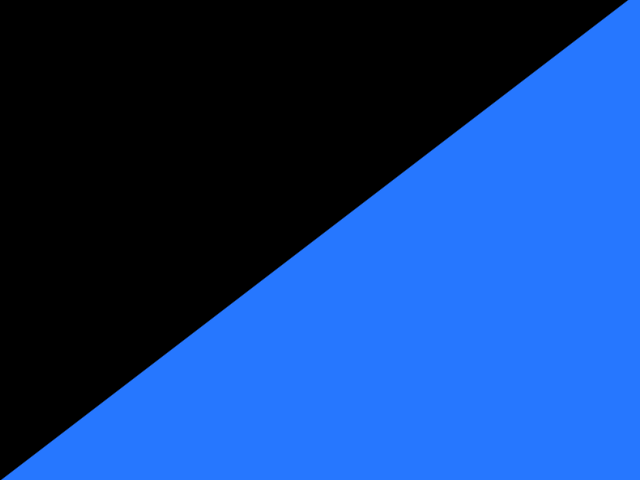
t = 0.00 s
t = 1.00 s: frame unchanged from t = 0.00 s, image omitted
t = 2.16 s: frame unchanged from t = 0.00 s, image omitted
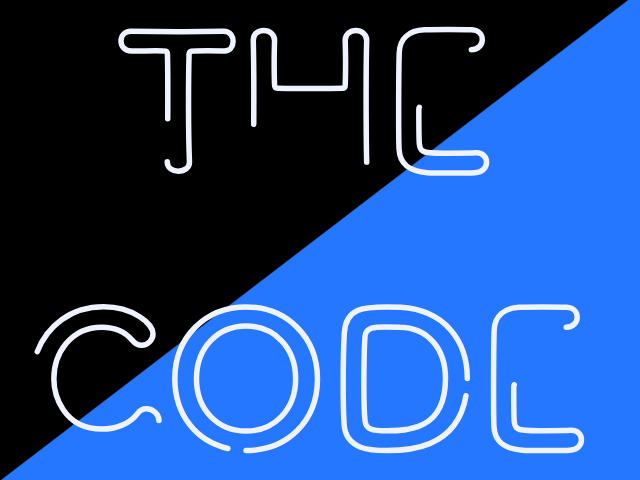
t = 3.34 s
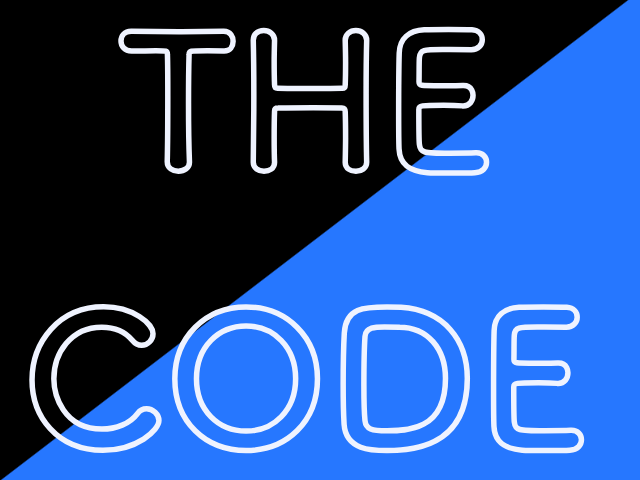
t = 4.14 s
t = 4.93 s: frame unchanged from t = 4.14 s, image omitted

The animated SVG that drew these frames (rendered in a browser with its animation timeline set to each time). Animation: 5 CSS @keyframes rules; one cycle of 6.03 s, repeats indefinitely.

<!--?xml version="1.0"?-->
<svg version="1.1" xmlns="http://www.w3.org/2000/svg" xmlns:xlink="http://www.w3.org/1999/xlink" width="640" height="480">
    <desc ivinci="yes" version="4.6" gridstep="20" showgrid="no" snaptogrid="no" codeplatform="0"></desc>
    <g id="Layer1" name="Layer 1" opacity="1">
        <g id="Shape1">
            <desc shapeid="1" type="0" basicinfo-basictype="1" basicinfo-roundedrectradius="12" basicinfo-polygonsides="6" basicinfo-starpoints="5" bounding="rect(-316.897,-234.949,633.794,469.897)" text="" font-familyname="Tsukushi A Round Gothic" font-pixelsize="185" font-bold="1" font-underline="0" font-alignment="1" strokestyle="0" markerstart="0" markerend="0" shadowenabled="0" shadowoffsetx="0" shadowoffsety="2" shadowblur="4" shadowopacity="160" blurenabled="0" blurradius="4" transform="matrix(1.01552,0,0,1.0215,318.185,240)" pers-center="0,0" pers-size="0,0" pers-start="0,0" pers-end="0,0" locked="0" mesh="" flag=""></desc>
            <path id="shapePath1" d="M-3.63055,3.05176e-05 L640,3.05176e-05 L640,480 L-3.63055,480 L-3.63055,3.05176e-05 Z" style="stroke:none;fill-rule:evenodd;fill:url(#linearGradientFill1);fill-opacity:1;" class="KSejXhNq_0"></path><defs><linearGradient id="linearGradientFill1" gradientUnits="userSpaceOnUse" x1="292.903" y1="240" x2="362.762" y2="331.283"><stop offset="0.109022" stop-color="#000000" stop-opacity="1"></stop><stop offset="0.120791" stop-color="#2677ff" stop-opacity="1"></stop></linearGradient></defs>
        </g>
        <g id="Shape2">
            <desc shapeid="2" type="2" basicinfo-basictype="0" basicinfo-roundedrectradius="12" basicinfo-polygonsides="6" basicinfo-starpoints="5" bounding="rect(-226.132,-138.961,452.264,277.921)" text="THE CODE" font-familyname="Tsukushi A Round Gothic" font-pixelsize="185" font-bold="1" font-underline="0" font-alignment="1" strokestyle="0" markerstart="0" markerend="0" shadowenabled="0" shadowoffsetx="0" shadowoffsety="2" shadowblur="4" shadowopacity="160" blurenabled="0" blurradius="4" transform="matrix(1,0,0,1,304.967,237.671)" pers-center="0,0" pers-size="0,0" pers-start="0,0" pers-end="0,0" locked="0" mesh="" flag=""></desc>
            <path id="shapePath2" d="M167.245,161.745 C167.245,168.035 172.795,171.18 178.345,171.18 C184.08,171.18 189.815,168.035 189.445,161.56 C188.89,147.87 188.52,125.3 188.52,103.1 C188.52,84.9698 188.705,67.0247 189.075,54.4447 C189.075,50.7448 189.075,50.7448 207.39,50.7448 C211.83,50.7448 217.195,50.7448 223.485,51.1148 C223.67,51.1148 223.855,51.1148 224.225,51.1148 C230.145,51.1148 233.105,46.3047 233.105,41.3098 C233.105,37.2398 230.7,31.1348 223.485,31.3197 C212.94,31.5048 197.215,31.6898 181.49,31.6898 C162.25,31.6898 142.64,31.5048 131.54,31.3197 C131.355,31.3197 131.355,31.3197 131.17,31.3197 C124.325,31.3197 120.995,36.1298 120.995,41.1248 C120.995,46.1198 124.51,51.1148 131.54,51.1148 C140.235,51.1148 148.93,50.7448 155.96,50.7448 C166.875,50.7448 167.43,50.7448 167.43,54.4447 C167.8,64.2498 167.8,79.6048 167.8,95.8848 C167.8,120.305 167.615,147.13 167.245,161.56 L167.245,161.745 M366.675,162.115 C366.305,146.575 366.12,119.935 366.12,94.0348 C366.12,73.8698 366.305,54.0748 366.675,40.5697 C366.675,40.3848 366.675,40.3848 366.675,40.1998 C366.675,33.9098 361.31,30.5798 355.945,30.5798 C350.025,30.5798 345.03,34.4648 345.215,40.5697 C345.4,47.9698 345.585,55.3698 345.585,62.0298 C345.585,72.2048 345.4,80.5298 345.215,84.9698 C345.215,87.0048 344.475,88.2998 342.255,88.2998 C335.595,88.4848 321.72,88.4848 308.215,88.4848 C294.895,88.4848 282.13,88.4848 277.505,88.2998 C276.025,88.2998 274.545,87.5598 274.545,84.7848 C274.36,80.1598 274.175,71.8348 274.175,61.8448 C274.175,55.3698 274.36,47.9698 274.545,40.5697 C274.545,40.3848 274.545,40.3848 274.545,40.1998 C274.545,33.9098 269.18,30.5798 263.815,30.5798 C257.34,30.5798 253.085,34.6497 253.27,40.5697 C253.64,54.6298 253.825,74.2398 253.825,94.9598 C253.825,118.085 253.64,142.505 253.27,162.115 L253.27,162.3 C253.27,168.22 258.635,171.18 264,171.18 C269.365,171.18 274.545,168.405 274.545,162.485 C274.545,162.3 274.545,162.3 274.545,162.115 C274.175,153.605 274.175,145.28 274.175,137.88 C274.175,125.67 274.36,115.865 274.545,111.055 C274.545,108.28 276.58,108.095 278.06,108.095 C285.275,107.91 299.52,107.725 313.21,107.725 C324.31,107.725 335.225,107.91 341.7,108.095 C344.475,108.28 345.215,108.65 345.215,111.61 C345.4,116.605 345.585,126.225 345.585,137.88 C345.585,145.465 345.4,153.79 345.215,162.115 C345.215,162.3 345.215,162.3 345.215,162.485 C345.215,168.405 350.58,171.18 355.945,171.365 C361.31,171.365 366.675,168.22 366.675,162.3 L366.675,162.115 M471.374,49.6348 C478.404,49.6348 482.289,44.6398 482.289,39.6448 C482.289,34.8348 478.959,30.2098 471.929,29.8398 C469.154,29.6548 458.979,29.4698 448.434,29.4698 C438.074,29.4698 427.529,29.6548 424.199,29.8398 C409.214,30.5798 399.594,38.3498 399.224,53.1497 C398.854,64.8047 398.669,89.9648 398.669,112.535 C398.669,127.52 398.669,141.21 399.039,148.98 C399.779,165.26 410.324,171.365 427.344,172.66 C429.749,172.845 440.479,173.03 451.024,173.03 C461.754,173.03 472.484,172.845 474.889,172.66 C482.844,172.29 486.544,167.295 486.544,162.3 C486.544,157.49 483.029,152.865 476.554,152.865 C476.184,152.865 475.999,152.865 475.629,152.865 C472.114,153.05 460.274,153.235 449.359,153.235 C423.274,153.235 420.314,152.865 419.389,144.355 C419.019,141.21 418.834,136.955 418.834,109.39 C418.834,105.505 420.684,105.32 443.624,105.32 C450.654,105.32 457.684,105.505 462.309,105.875 C462.679,105.875 463.049,105.875 463.234,105.875 C469.709,105.875 473.039,100.695 473.039,95.3298 C473.039,94.7747 473.039,84.9698 462.679,85.5247 C459.349,85.7098 450.469,85.7098 441.959,85.7098 C419.204,85.7098 419.019,85.7098 419.019,82.0098 C419.204,71.2798 419.019,62.2148 419.389,57.7747 C419.944,49.8197 423.829,49.4498 442.329,49.4498 C454.909,49.4498 471.374,49.6348 471.374,49.6348 M158.935,420.56 C158.935,414.27 152.83,408.72 146.54,408.72 C143.21,408.72 140.065,410.015 137.475,413.53 C129.89,423.705 116.015,429.07 101.955,429.07 C62.9195,429.07 53.8545,394.29 53.8545,378.75 C53.8545,353.775 70.5045,327.135 101.77,327.135 C113.425,327.135 125.08,331.39 132.295,340.27 C135.07,343.785 138.4,345.265 141.73,345.265 C147.65,345.265 153.015,340.085 153.015,333.795 C153.015,323.805 133.035,306.785 103.62,306.785 C58.4795,306.785 32.0245,342.49 32.0245,380.045 C32.0245,416.12 56.8145,450.345 102.88,450.345 C136.92,450.345 158.935,430.18 158.935,420.56 M246.055,450.53 C286.755,450.53 317.465,421.855 317.465,378.75 C317.465,337.125 286.755,306.97 246.055,306.97 C205.355,306.97 174.83,337.125 174.83,378.75 C174.83,421.855 205.355,450.53 246.055,450.53 M246.055,431.105 C218.674,431.105 196.475,410.57 196.475,378.75 C196.475,346.745 218.674,326.025 246.055,326.025 C273.435,326.025 295.635,346.745 295.635,378.75 C295.635,410.57 273.435,431.105 246.055,431.105 M467.311,378.38 C467.311,339.9 443.816,310.115 401.081,307.34 C398.306,307.155 392.756,306.97 387.021,306.97 C364.081,306.97 345.766,307.71 344.286,333.055 C343.731,343.045 343.176,364.505 343.176,384.855 C343.176,400.395 343.546,415.38 344.101,424.445 C345.951,450.345 372.221,450.53 387.021,450.53 C406.261,450.53 467.311,450.345 467.311,378.38 M399.231,327.135 C427.536,327.135 445.481,348.595 445.481,378.38 C445.481,430.735 406.446,430.735 387.021,430.735 C371.666,430.735 365.931,429.255 365.006,420.745 C364.266,413.715 363.896,400.025 363.896,385.41 C363.896,365.43 364.451,344.155 365.006,336.385 C365.561,327.135 375.551,326.95 384.431,326.95 C391.276,326.95 399.231,327.135 399.231,327.135 M566.28,327.135 C573.31,327.135 577.195,322.14 577.195,317.145 C577.195,312.335 573.865,307.71 566.835,307.34 C564.06,307.155 553.885,306.97 543.34,306.97 C532.98,306.97 522.435,307.155 519.105,307.34 C504.12,308.08 494.5,315.85 494.13,330.65 C493.76,342.305 493.575,367.465 493.575,390.035 C493.575,405.02 493.575,418.71 493.945,426.48 C494.685,442.76 505.23,448.865 522.25,450.16 C524.655,450.345 535.385,450.53 545.93,450.53 C556.66,450.53 567.39,450.345 569.795,450.16 C577.75,449.79 581.45,444.795 581.45,439.8 C581.45,434.99 577.935,430.365 571.46,430.365 C571.09,430.365 570.905,430.365 570.535,430.365 C567.02,430.55 555.18,430.735 544.265,430.735 C518.18,430.735 515.22,430.365 514.295,421.855 C513.925,418.71 513.74,414.455 513.74,386.89 C513.74,383.005 515.59,382.82 538.53,382.82 C545.56,382.82 552.59,383.005 557.215,383.375 C557.585,383.375 557.955,383.375 558.14,383.375 C564.615,383.375 567.945,378.195 567.945,372.83 C567.945,372.275 567.945,362.47 557.585,363.025 C554.255,363.21 545.375,363.21 536.865,363.21 C514.11,363.21 513.925,363.21 513.925,359.51 C514.11,348.78 513.925,339.715 514.295,335.275 C514.85,327.32 518.735,326.95 537.235,326.95 C549.815,326.95 566.28,327.135 566.28,327.135 Z" style="stroke:#eff3ff;stroke-opacity:1;stroke-width:5.5;stroke-linejoin:miter;stroke-miterlimit:2;stroke-linecap:round;fill:none;" class="KSejXhNq_1"></path>
        </g>
        <g id="Shape3">
            <desc shapeid="3" type="2" basicinfo-basictype="0" basicinfo-roundedrectradius="12" basicinfo-polygonsides="6" basicinfo-starpoints="5" bounding="rect(-167.525,-72.0926,335.049,144.185)" text="{  }" font-familyname="Nanum Myeongjo" font-pixelsize="83" font-bold="1" font-underline="0" font-alignment="1" strokestyle="0" markerstart="0" markerend="0" shadowenabled="0" shadowoffsetx="0" shadowoffsety="2" shadowblur="4" shadowopacity="160" blurenabled="0" blurradius="4" transform="matrix(1,0,0,1,142.236,234.067)" pers-center="0,0" pers-size="0,0" pers-start="0,0" pers-end="0,0" locked="0" mesh="" flag=""></desc>
            <path id="shapePath3" d="M109.014,221.643 C109.014,224.669 108.514,226.912 107.515,228.371 C106.515,229.83 105.151,230.937 103.422,231.694 C104.34,232.18 105.151,232.707 105.853,233.275 C106.556,233.842 107.137,234.517 107.596,235.301 C108.055,236.084 108.406,237.03 108.65,238.138 C108.893,239.246 109.014,240.583 109.014,242.15 L109.014,259.658 C109.014,261.063 109.122,262.252 109.339,263.224 C109.555,264.197 109.96,264.994 110.554,265.615 C111.149,266.237 111.959,266.723 112.986,267.074 C114.013,267.426 115.31,267.655 116.877,267.763 L116.877,270.033 C114.121,270.033 111.824,269.817 109.987,269.384 C108.15,268.952 106.664,268.25 105.529,267.277 C104.394,266.304 103.584,265.034 103.097,263.467 C102.611,261.9 102.368,259.955 102.368,257.631 L102.368,241.339 C102.368,238.962 101.827,237.017 100.747,235.504 C99.666,233.991 97.9098,232.937 95.4782,232.342 L95.4782,230.883 C100.017,229.911 102.287,227.047 102.287,222.292 L102.287,204.46 C102.287,200.569 103.489,197.773 105.894,196.07 C108.298,194.368 111.986,193.517 116.958,193.517 L117.039,196.03 C115.472,196.03 114.175,196.165 113.148,196.435 C112.121,196.705 111.297,197.151 110.676,197.773 C110.055,198.394 109.622,199.191 109.379,200.164 C109.136,201.136 109.014,202.325 109.014,203.73 L109.014,221.643 M175.541,242.15 C175.541,240.583 175.662,239.246 175.905,238.138 C176.149,237.03 176.513,236.084 177,235.301 C177.486,234.517 178.08,233.842 178.783,233.275 C179.485,232.707 180.296,232.18 181.215,231.694 C179.593,230.937 178.243,229.83 177.162,228.371 C176.081,226.912 175.541,224.669 175.541,221.643 L175.541,203.73 C175.541,202.325 175.419,201.136 175.176,200.164 C174.933,199.191 174.514,198.394 173.92,197.773 C173.325,197.151 172.515,196.705 171.488,196.435 C170.461,196.165 169.164,196.03 167.597,196.03 L167.597,193.517 C172.623,193.517 176.324,194.368 178.702,196.07 C181.079,197.773 182.268,200.569 182.268,204.46 L182.268,222.292 C182.268,227.047 184.538,229.911 189.077,230.883 L189.077,232.342 C184.484,233.531 182.187,236.53 182.187,241.339 L182.187,257.631 C182.187,259.955 181.958,261.9 181.498,263.467 C181.039,265.034 180.242,266.304 179.107,267.277 C177.972,268.25 176.486,268.952 174.649,269.384 C172.812,269.817 170.515,270.033 167.759,270.033 L167.759,267.763 C169.326,267.655 170.623,267.426 171.65,267.074 C172.677,266.723 173.474,266.237 174.041,265.615 C174.609,264.994 175,264.197 175.216,263.224 C175.433,262.252 175.541,261.063 175.541,259.658 L175.541,242.15 Z" style="stroke:#ffffff;stroke-opacity:1;stroke-width:1.5;stroke-linejoin:miter;stroke-miterlimit:2;stroke-linecap:round;fill:none;" class="KSejXhNq_2"></path>
        </g>
    </g>
<style>.KSejXhNq_0{stroke-dasharray:2248 2250;stroke-dashoffset:2249;animation:KSejXhNq_draw_0 6031ms ease-in 0ms infinite,KSejXhNq_fade 6031ms linear 0ms infinite;}.KSejXhNq_1{stroke-dasharray:4659 4661;stroke-dashoffset:4660;animation:KSejXhNq_draw_1 6031ms ease-in 0ms infinite,KSejXhNq_fade 6031ms linear 0ms infinite;}.KSejXhNq_2{stroke-dasharray:390 392;stroke-dashoffset:391;animation:KSejXhNq_draw_2 6031ms ease-in 0ms infinite,KSejXhNq_fade 6031ms linear 0ms infinite;}@keyframes KSejXhNq_draw{100%{stroke-dashoffset:0;}}@keyframes KSejXhNq_fade{0%{stroke-opacity:1;}99.9834190018239%{stroke-opacity:1;}100%{stroke-opacity:0;}}@keyframes KSejXhNq_draw_0{16.5809981760902%{stroke-dashoffset: 2249}42.122549476108595%{ stroke-dashoffset: 0;}100%{ stroke-dashoffset: 0;}}@keyframes KSejXhNq_draw_1{42.122549476108595%{stroke-dashoffset: 4660}95.04546146280745%{ stroke-dashoffset: 0;}100%{ stroke-dashoffset: 0;}}@keyframes KSejXhNq_draw_2{95.04546146280745%{stroke-dashoffset: 391}99.4859890565412%{ stroke-dashoffset: 0;}100%{ stroke-dashoffset: 0;}}</style></svg>
